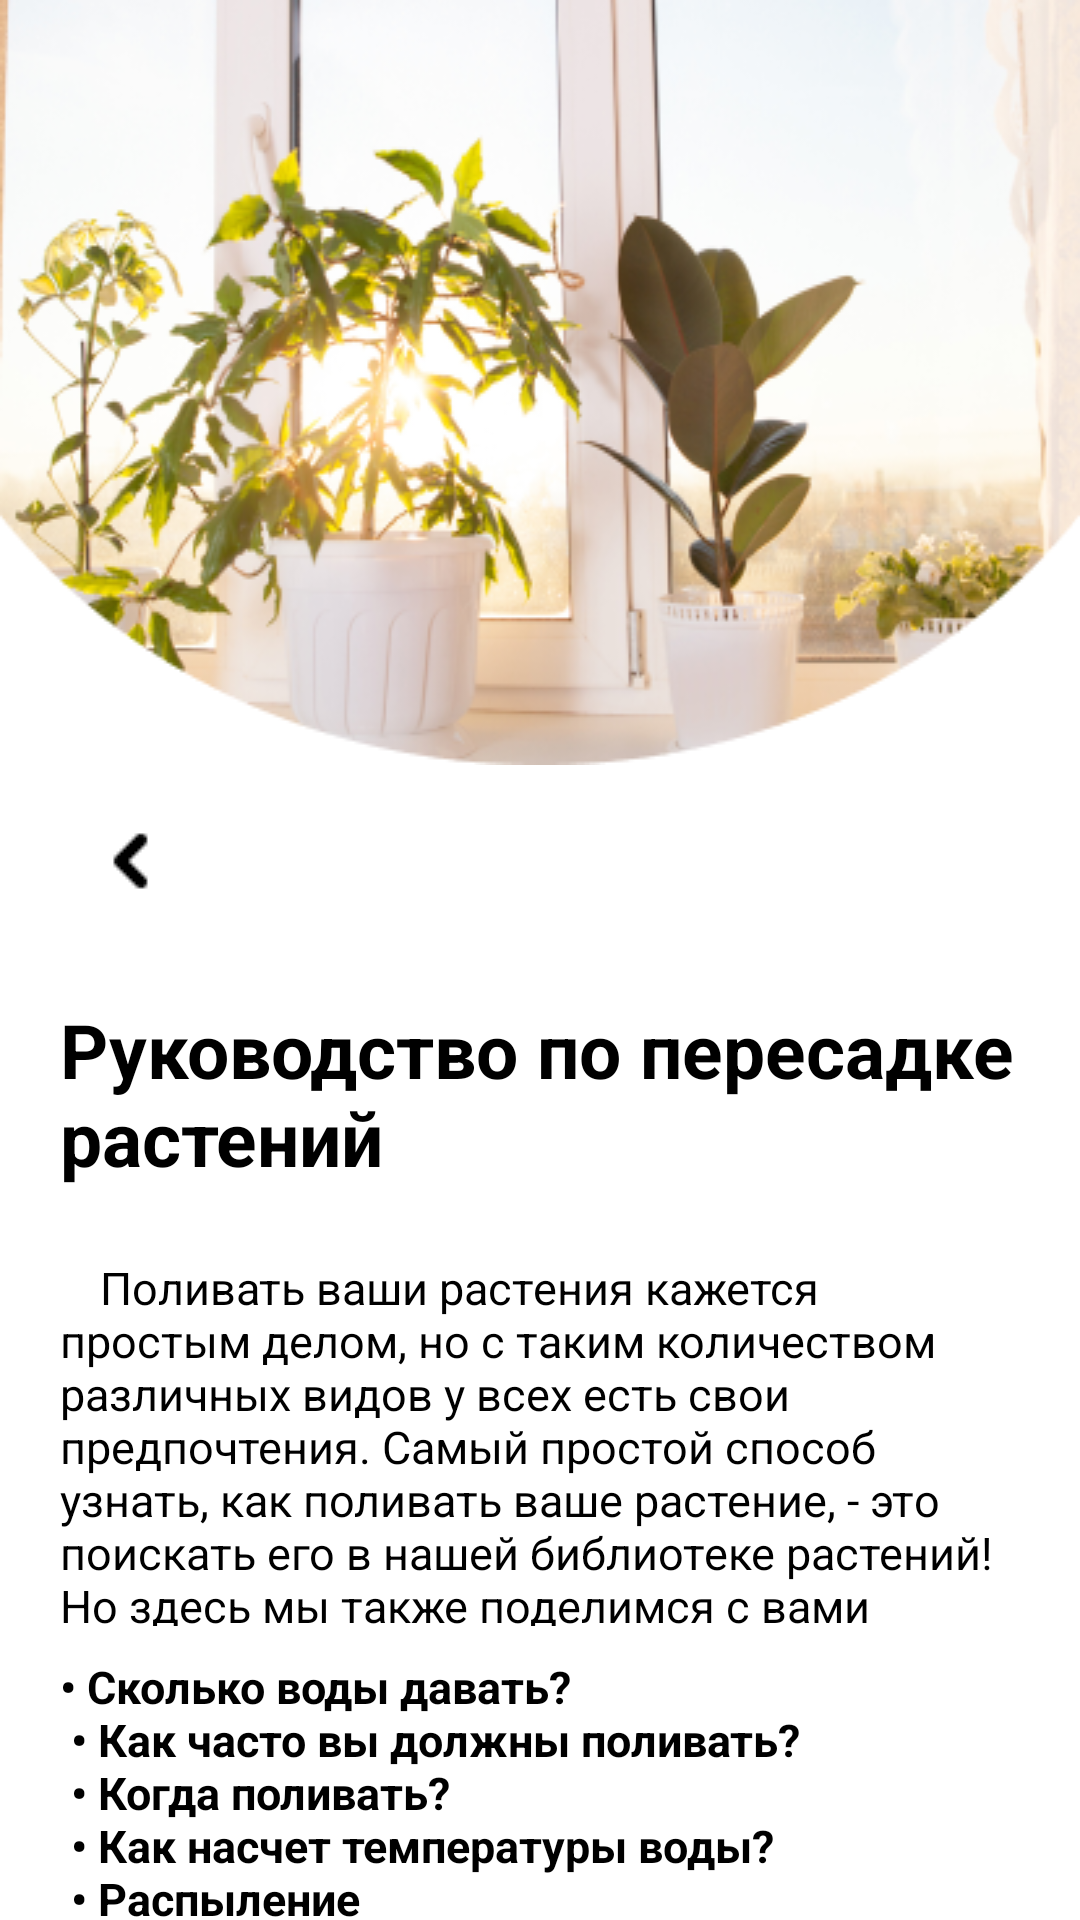

The Android layout XML behind this screen, and the referenced resources:
<!-- AndroidManifest.xml: application theme Theme.WePlantPractica -->
<!-- res/layout/activity_ropotting.xml -->
<?xml version="1.0" encoding="utf-8"?>
<androidx.coordinatorlayout.widget.CoordinatorLayout xmlns:android="http://schemas.android.com/apk/res/android"
    xmlns:app="http://schemas.android.com/apk/res-auto"
    android:layout_width="match_parent"
    android:layout_height="match_parent"
    xmlns:tools="http://schemas.android.com/tools"
    tools:context=".RepottingActivity">

    <androidx.core.widget.NestedScrollView
        android:layout_width="match_parent"
        android:layout_height="match_parent">

        <androidx.constraintlayout.widget.ConstraintLayout
            android:layout_width="match_parent"
            android:layout_height="match_parent">

            <ImageView
                android:id="@+id/repottingtImage"
                android:layout_width="wrap_content"
                android:layout_height="wrap_content"
                android:background="@drawable/light_image"
                app:layout_constraintEnd_toEndOf="parent"
                app:layout_constraintStart_toStartOf="parent"
                app:layout_constraintTop_toTopOf="parent" />

            <ImageView
                android:id="@+id/repottingBack"
                android:layout_width="wrap_content"
                android:layout_height="wrap_content"
                android:layout_marginStart="20dp"
                android:layout_marginTop="10dp"
                android:background="@drawable/aid_back_icon"
                app:layout_constraintStart_toStartOf="parent"
                app:layout_constraintTop_toBottomOf="@+id/repottingtImage" />

            <TextView
                android:id="@+id/textView19"
                android:layout_width="323dp"
                android:layout_height="66dp"
                android:layout_marginStart="20dp"
                android:layout_marginTop="20dp"
                android:text="@string/aid_repotting"
                android:textColor="@color/black"
                android:textSize="25sp"
                android:textStyle="bold"
                app:layout_constraintStart_toStartOf="parent"
                app:layout_constraintTop_toBottomOf="@+id/repottingBack" />

            <TextView
                android:id="@+id/textView11"
                android:layout_width="317dp"
                android:layout_height="123dp"
                android:layout_marginStart="20dp"
                android:layout_marginTop="20dp"
                android:text="@string/watering1"
                android:textColor="@color/black"
                android:textSize="15sp"
                app:layout_constraintStart_toStartOf="parent"
                app:layout_constraintTop_toBottomOf="@+id/textView19" />

            <TextView
                android:id="@+id/textView13"
                android:layout_width="258dp"
                android:layout_height="94dp"
                android:layout_marginStart="20dp"
                android:layout_marginTop="10dp"
                android:text="@string/watering2"
                android:textColor="@color/black"
                android:textSize="15sp"
                android:textStyle="bold"
                app:layout_constraintStart_toStartOf="parent"
                app:layout_constraintTop_toBottomOf="@+id/textView11" />

            <TextView
                android:id="@+id/textView6"
                android:layout_width="317dp"
                android:layout_height="wrap_content"
                android:layout_marginStart="20dp"
                android:layout_marginTop="10dp"
                android:text="@string/watering3"
                android:textSize="20sp"
                android:textColor="@color/black"
                android:textStyle="bold"
                app:layout_constraintStart_toStartOf="parent"
                app:layout_constraintTop_toBottomOf="@+id/textView13" />

            <TextView
                android:id="@+id/textView8"
                android:layout_width="317dp"
                android:layout_height="wrap_content"
                android:layout_marginStart="20dp"
                android:layout_marginTop="10dp"
                android:text="@string/watering4"
                android:textSize="15sp"
                android:textColor="@color/black"
                app:layout_constraintStart_toStartOf="parent"
                app:layout_constraintTop_toBottomOf="@+id/textView6" />

            <TextView
                android:id="@+id/textView14"
                android:layout_width="317dp"
                android:layout_height="wrap_content"
                android:layout_marginStart="20dp"
                android:layout_marginTop="10dp"
                android:text="@string/watering5"
                android:textSize="20sp"
                android:textColor="@color/black"
                android:textStyle="bold"
                app:layout_constraintStart_toStartOf="parent"
                app:layout_constraintTop_toBottomOf="@+id/textView8" />

            <TextView
                android:id="@+id/textView12"
                android:layout_width="317dp"
                android:layout_height="wrap_content"
                android:layout_marginStart="20dp"
                android:layout_marginTop="10dp"
                android:text="@string/watering6"
                android:textSize="15sp"
                android:textColor="@color/black"
                app:layout_constraintStart_toStartOf="parent"
                app:layout_constraintTop_toBottomOf="@+id/textView14" />

            <TextView
                android:id="@+id/textView15"
                android:layout_width="317dp"
                android:layout_height="wrap_content"
                android:layout_marginStart="20dp"
                android:layout_marginTop="10dp"
                android:text="@string/watering7"
                android:textSize="20sp"
                android:textColor="@color/black"
                android:textStyle="bold"
                app:layout_constraintStart_toStartOf="parent"
                app:layout_constraintTop_toBottomOf="@+id/textView12" />

            <TextView
                android:id="@+id/textView10"
                android:layout_width="317dp"
                android:layout_height="wrap_content"
                android:layout_marginStart="20dp"
                android:layout_marginTop="10dp"
                android:text="@string/watering8"
                android:textSize="15sp"
                android:textColor="@color/black"
                app:layout_constraintStart_toStartOf="parent"
                app:layout_constraintTop_toBottomOf="@+id/textView15" />

            <TextView
                android:id="@+id/textView18"
                android:layout_width="317dp"
                android:layout_height="wrap_content"
                android:layout_marginStart="20dp"
                android:layout_marginTop="10dp"
                android:text="@string/watering9"
                android:textSize="20sp"
                android:textColor="@color/black"
                android:textStyle="bold"
                app:layout_constraintStart_toStartOf="parent"
                app:layout_constraintTop_toBottomOf="@+id/textView10" />

            <TextView
                android:id="@+id/textView16"
                android:layout_width="317dp"
                android:layout_height="wrap_content"
                android:layout_marginStart="20dp"
                android:layout_marginTop="10dp"
                android:text="@string/watering10"
                android:textSize="15sp"
                android:textColor="@color/black"
                app:layout_constraintStart_toStartOf="parent"
                app:layout_constraintTop_toBottomOf="@+id/textView18" />

            <TextView
                android:id="@+id/textView17"
                android:layout_width="317dp"
                android:layout_height="wrap_content"
                android:layout_marginStart="20dp"
                android:layout_marginTop="10dp"
                android:text="@string/watering11"
                android:textSize="20sp"
                android:textColor="@color/black"
                android:textStyle="bold"
                app:layout_constraintStart_toStartOf="parent"
                app:layout_constraintTop_toBottomOf="@+id/textView16" />

            <TextView
                android:id="@+id/textView9"
                android:layout_width="317dp"
                android:layout_height="wrap_content"
                android:layout_marginStart="20dp"
                android:layout_marginTop="10dp"
                android:text="@string/watering12"
                android:textSize="15sp"
                android:textColor="@color/black"
                app:layout_constraintStart_toStartOf="parent"
                app:layout_constraintTop_toBottomOf="@+id/textView17" />


        </androidx.constraintlayout.widget.ConstraintLayout>
    </androidx.core.widget.NestedScrollView>
</androidx.coordinatorlayout.widget.CoordinatorLayout>
<!-- resources referenced by this layout -->
<resources>
  <color name="black">#FF000000</color>
  <!-- drawable aid_back_icon: png bitmap (drawable-v24, 231 bytes) -->
  <!-- drawable light_image: png bitmap (drawable-v24, 155334 bytes) -->
  <string name="aid_repotting">Руководство по пересадке растений</string>
  <string name="watering1">\t\tПоливать ваши растения кажется простым делом,
          но с таким количеством различных видов у всех есть свои предпочтения.
          Самый простой способ узнать, как поливать ваше растение,
          - это поискать его в нашей библиотеке растений!
          Но здесь мы также поделимся с вами некоторыми общими советами.</string>
  <string name="watering10">\t\tПридерживайтесь чего-нибудь комнатной температуры
          (по причинам, объясненным ранее). Однако, если в комнате действительно тепло,
          то также немного подогрейте воду. Поэтому, как правило, у вас должна быть вода,
          которая несколько теплее, чем та, которую мы пили бы из-под крана.</string>
  <string name="watering11">Распыление</string>
  <string name="watering12">\t\tРегулярное использование опрыскивателя для растений пойдет вашим
          растениям на пользу. Растения любят влажный воздух, поэтому опрыскивание их раз в две
          недели (или помещение рядом с вашим горячим душем) поможет им сохранить свежесть.</string>
  <string name="watering2">• Сколько воды давать?\n
      • Как часто вы должны поливать?\n
      • Когда поливать?\n
      • Как насчет температуры воды?\n
      • Распыление</string>
  <string name="watering3">Сколько воды давать?</string>
  <string name="watering4">\t\tЭто действительно зависит от растения. Например, кактусу,
          привыкшему выживать в пустыне, много не понадобится. С другой стороны,
          растение из джунглей будет регулярно нуждаться в воде. Есть несколько вещей,
          о которых следует помнить при поливе.
  \n• Некоторые растения нуждаются в меньшем количестве воды зимой, чем летом
  \n• Температура в помещении, количество света и влажность влияют на то, сколько воды нужно растению.
  \n• Убедитесь, что корни растения не остаются погруженными в воду, иначе они могут заплесневеть
          (отверстия в нижней части поглаживания помогают вытекать лишней воде).</string>
  <string name="watering5">Когда поливать?</string>
  <string name="watering6">\t\tКак правило, лучше всего поливать растения утром.
          Это тот момент, когда вода и ваше растение все еще прохладны.
          Представьте себе, что вас облили холодной водой в жаркий день!
          Вашим растениям это тоже не понравилось бы.
          Особенно летом это может повредить вашему растению.</string>
  <string name="watering7">Как часто вы должны поливать?</string>
  <string name="watering8">\t\tЭто зависит от некоторых вещей, которые мы обсуждали ранее,
          хотя обычно растения любят влажную грязь. Так что не слишком влажно и не слишком сухо.
          Хороший способ проверить это - ткнуть пальцем в грязь. Прилипает ли это?
          Тогда она все еще может быть слишком влажной.
          Обычно полив один раз в неделю будет нормальным, если дать нужное количество воды.</string>
  <string name="watering9">Как насчет температуры воды?</string>
  <style name="Theme.WePlantPractica" parent="Theme.MaterialComponents.DayNight.NoActionBar">
          
          <item name="colorPrimary">@color/new_green</item>
          <item name="colorPrimaryVariant">@color/new_green</item>
          <item name="colorOnPrimary">@color/white</item>
          
          <item name="colorSecondary">@color/green</item>
          <item name="colorSecondaryVariant">@color/teal_700</item>
          <item name="colorOnSecondary">@color/black</item>
          
          <item name="android:statusBarColor" tools:targetApi="l">?attr/colorPrimaryVariant</item>
          
      </style>
  <color name="new_green">#769484</color>
  <color name="white">#FFFFFFFF</color>
  <color name="green">#79AA8D</color>
  <color name="teal_700">#FF018786</color>
</resources>
